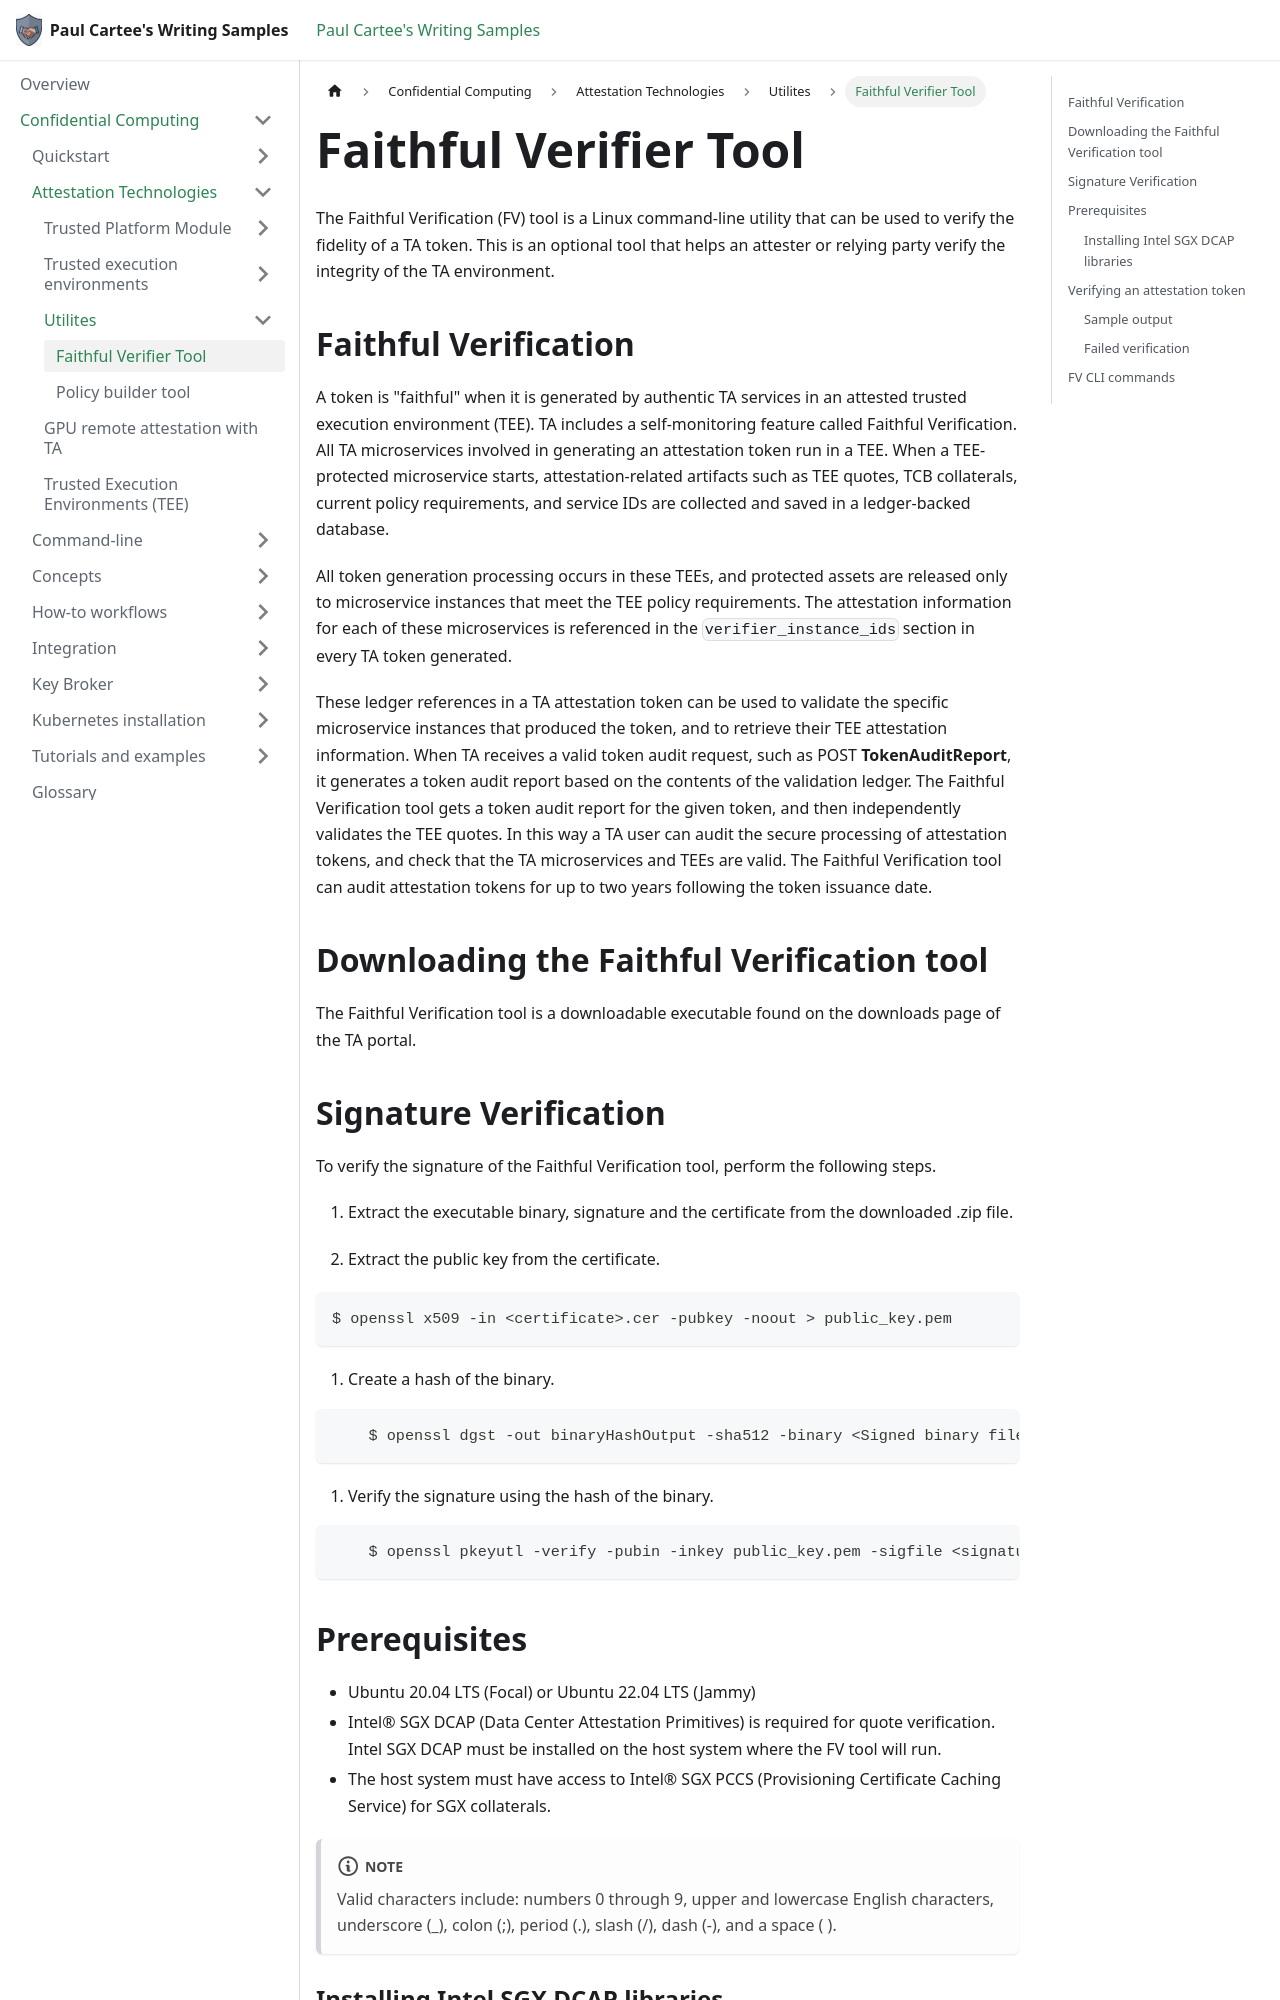

repository: pcartee/samples · page: pr-preview/pr-11/Confidential Computing/Attestation Technologies/Utilites/utility-faithful-verifier/index.html · generator: docusaurus

---
title: Faithful Verifier Tool
description: An overview of TA's Faithful Verifier (FV) tool and how to use it.
author: pcartee
topic: conceptual
date: 06/12/2024
uid: faithful.verifier
---

import Binaries from '../../Include/_verify-signed-binaries.md';

The Faithful Verification (FV) tool is a Linux command-line utility that can be used to verify the fidelity of a TA token. This is an optional tool that helps an attester or relying party verify the integrity of the TA environment.

## Faithful Verification

A token is "faithful" when it is generated by authentic TA services in an attested trusted execution environment (TEE). TA includes a self-monitoring feature called Faithful Verification. All TA microservices involved in generating an attestation token run in a TEE. When a TEE-protected microservice starts, attestation-related artifacts such as TEE quotes, TCB collaterals, current policy requirements, and service IDs are collected and saved in a ledger-backed database.

All token generation processing occurs in these TEEs, and protected assets are released only to microservice instances that meet the TEE policy requirements. The attestation information for each of these microservices is referenced in the `verifier_instance_ids` section in every TA token generated.

These ledger references in a TA attestation token can be used to validate the specific microservice instances that produced the token, and to retrieve their TEE attestation information. When TA receives a valid token audit request, such as POST **TokenAuditReport**, it generates a token audit report based on the contents of the validation ledger. The Faithful Verification tool gets a token audit report for the given token, and then independently validates the TEE quotes. In this way a TA user can audit the secure processing of attestation tokens, and check that the TA microservices and TEEs are valid. The Faithful Verification tool can audit attestation tokens for up to two years following the token issuance date.

## Downloading the Faithful Verification tool

The Faithful Verification tool is a downloadable executable found on the downloads page of the TA portal.

## Signature Verification

To verify the signature of the Faithful Verification tool, perform the following steps.

<Binaries />

## Prerequisites

- Ubuntu 20.04 LTS (Focal) or Ubuntu 22.04 LTS (Jammy)
- Intel® SGX DCAP (Data Center Attestation Primitives) is required for quote verification. Intel SGX DCAP must be installed on the host system where the FV tool will run.
- The host system must have access to Intel® SGX PCCS (Provisioning Certificate Caching Service) for SGX collaterals.

:::note
Valid characters include: numbers 0 through 9, upper and lowercase English characters, underscore (_), colon (;), period (.), slash  (/), dash (-), and a space ( ).
:::
